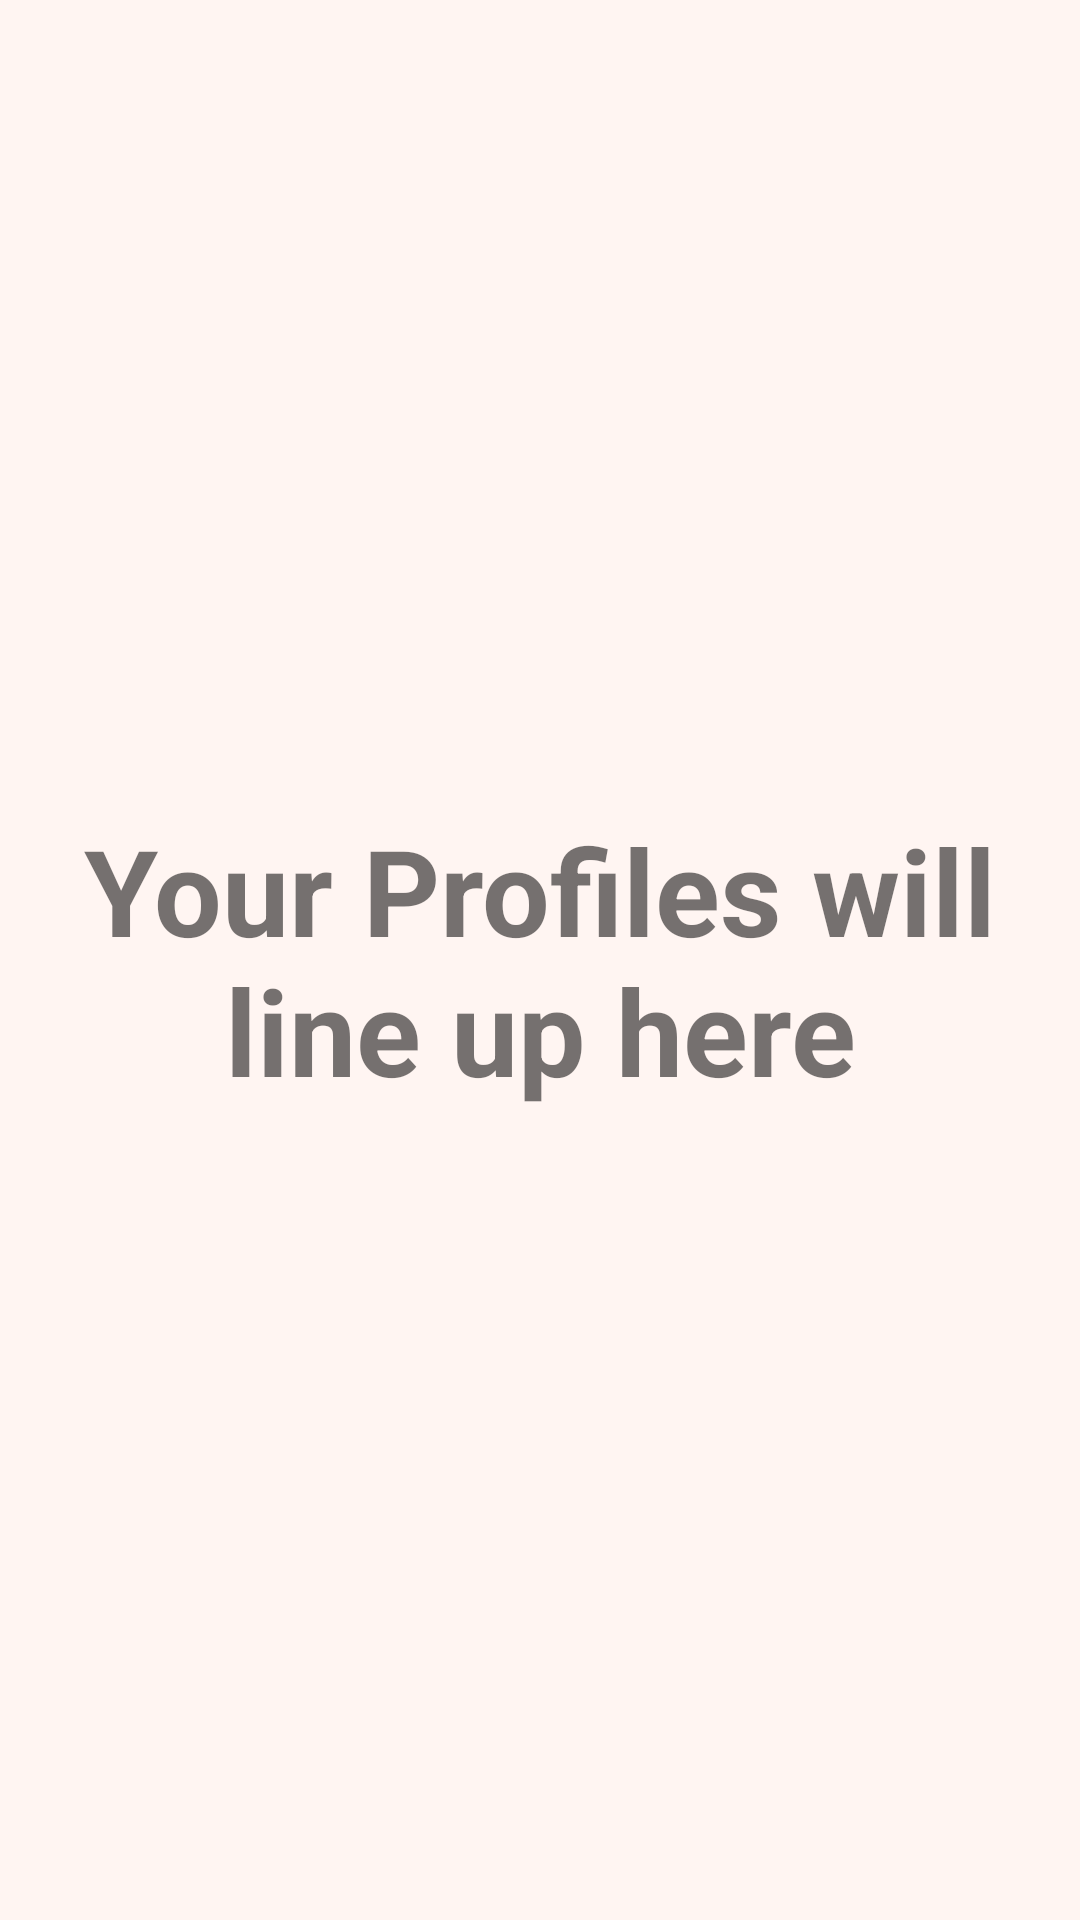

Reconstruct the res/layout file that produces this screen, plus the resources it refers to.
<!-- AndroidManifest.xml: application theme AppTheme -->
<!-- res/layout/fragment_profile.xml -->
<?xml version="1.0" encoding="utf-8"?>
<RelativeLayout xmlns:android="http://schemas.android.com/apk/res/android"
    android:layout_width="match_parent" android:layout_height="match_parent">

    <TextView
        android:layout_width="wrap_content"
        android:layout_height="wrap_content"
        android:text="Your Profiles will line up here"
        android:textSize="40dp"
        android:textStyle="bold"
        android:id="@+id/profile_default"
        android:layout_centerInParent="true"
        android:gravity="center" />

    <android.support.v7.widget.RecyclerView
        android:layout_width="match_parent"
        android:layout_height="match_parent"
        android:id="@+id/profile_recycler_view">

    </android.support.v7.widget.RecyclerView>
</RelativeLayout>
<!-- resources referenced by this layout -->
<resources>
  <style name="AppTheme" parent="Theme.AppCompat.Light.DarkActionBar">
          
          <item name="colorPrimary">@color/colorPrimary</item>
          <item name="colorPrimaryDark">@color/colorPrimaryDark</item>
          <item name="colorAccent">@color/colorAccent</item>
          <item name="android:windowBackground">@color/windowBackground</item>
      </style>
  <color name="colorPrimary">#FF5722</color>
  <color name="colorPrimaryDark">#E64A19</color>
  <color name="colorAccent">#FFC107</color>
  <color name="windowBackground">#FFF5F2</color>
</resources>
